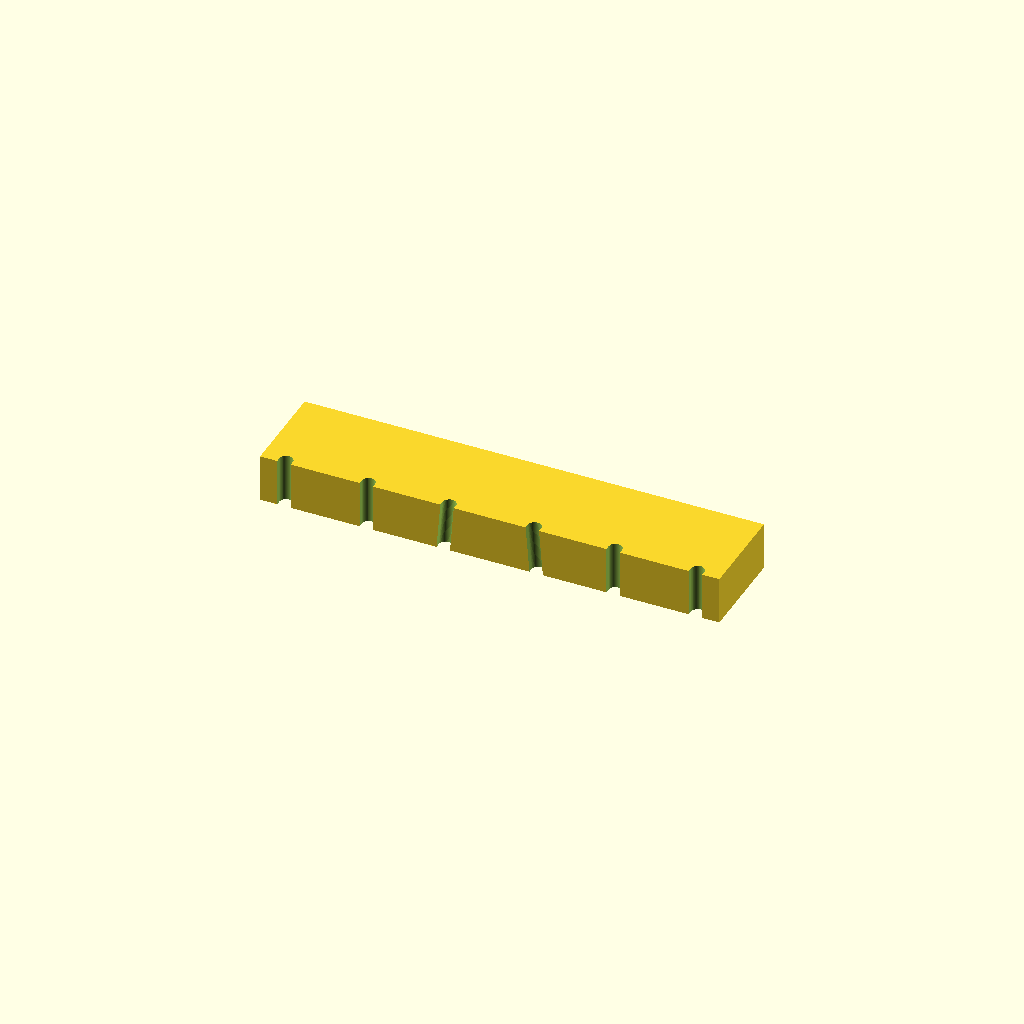
Cell 1: rendered with the file's own defaults.
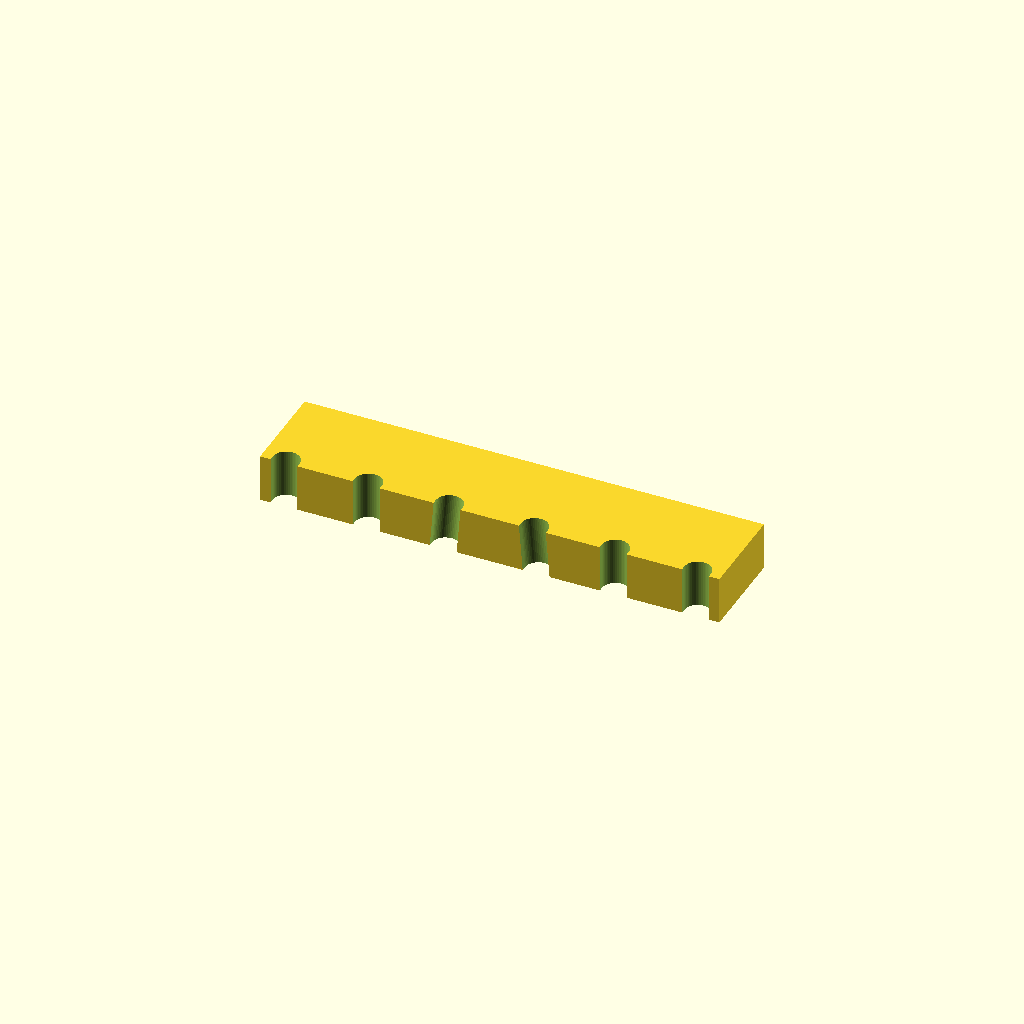
Cell 2 — CordDiameter set to 2.8, the other parameters unchanged.
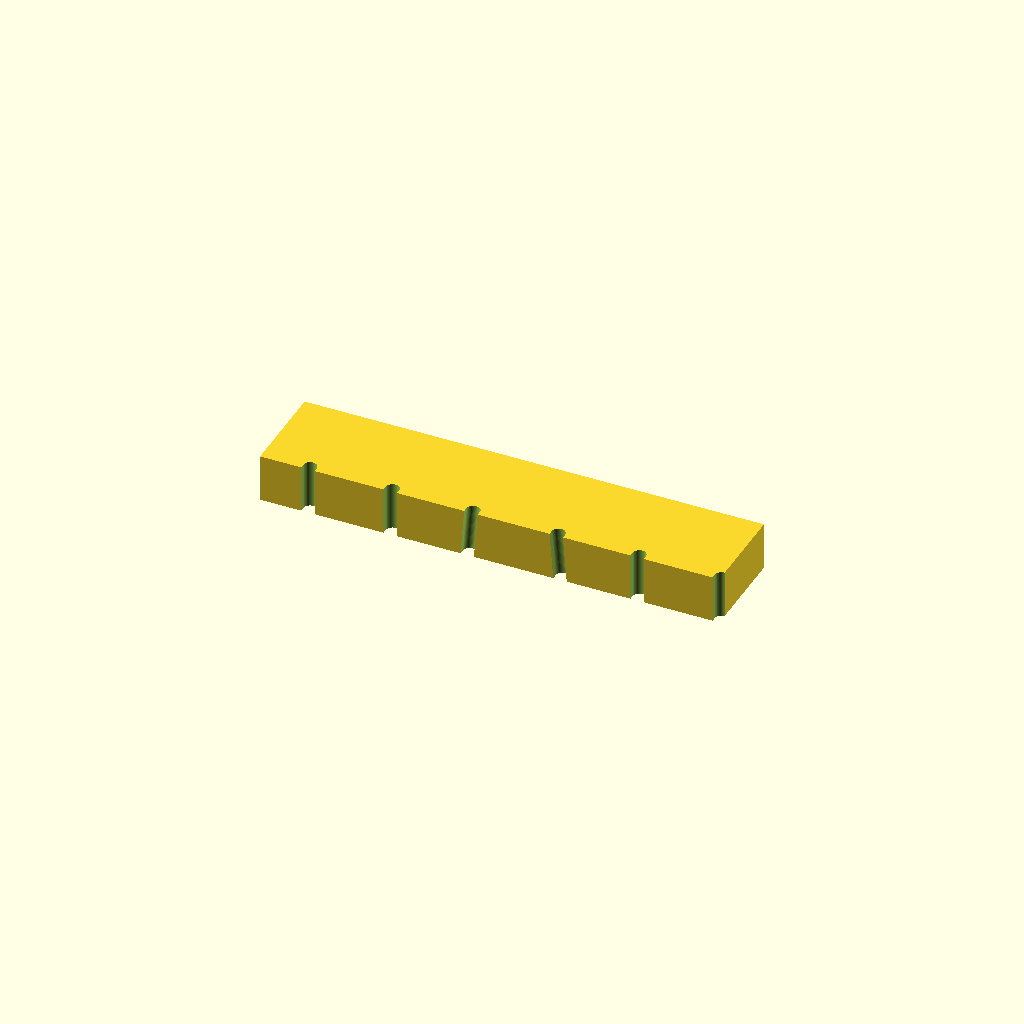
Cell 3: the same model with FirstCordOffset = 5.
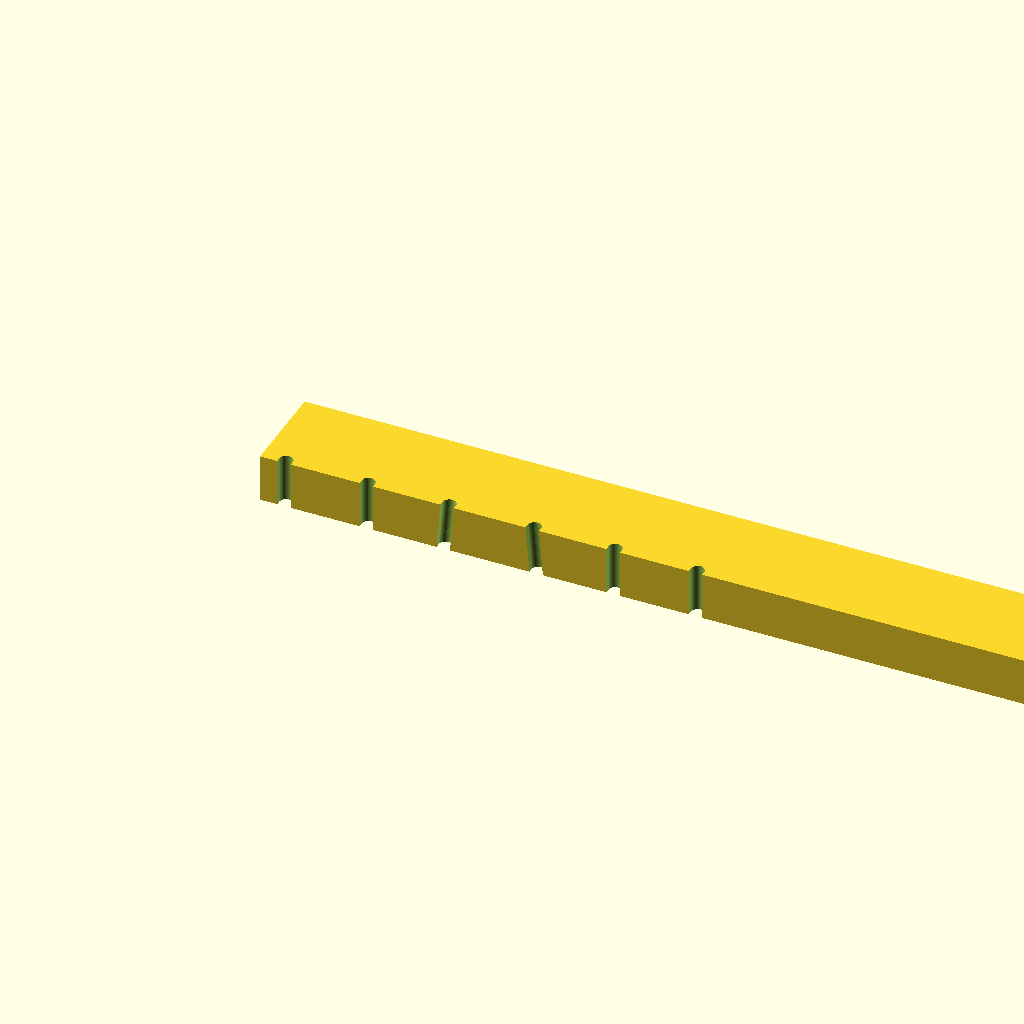
Cell 4: Width = 96 (everything else at default).
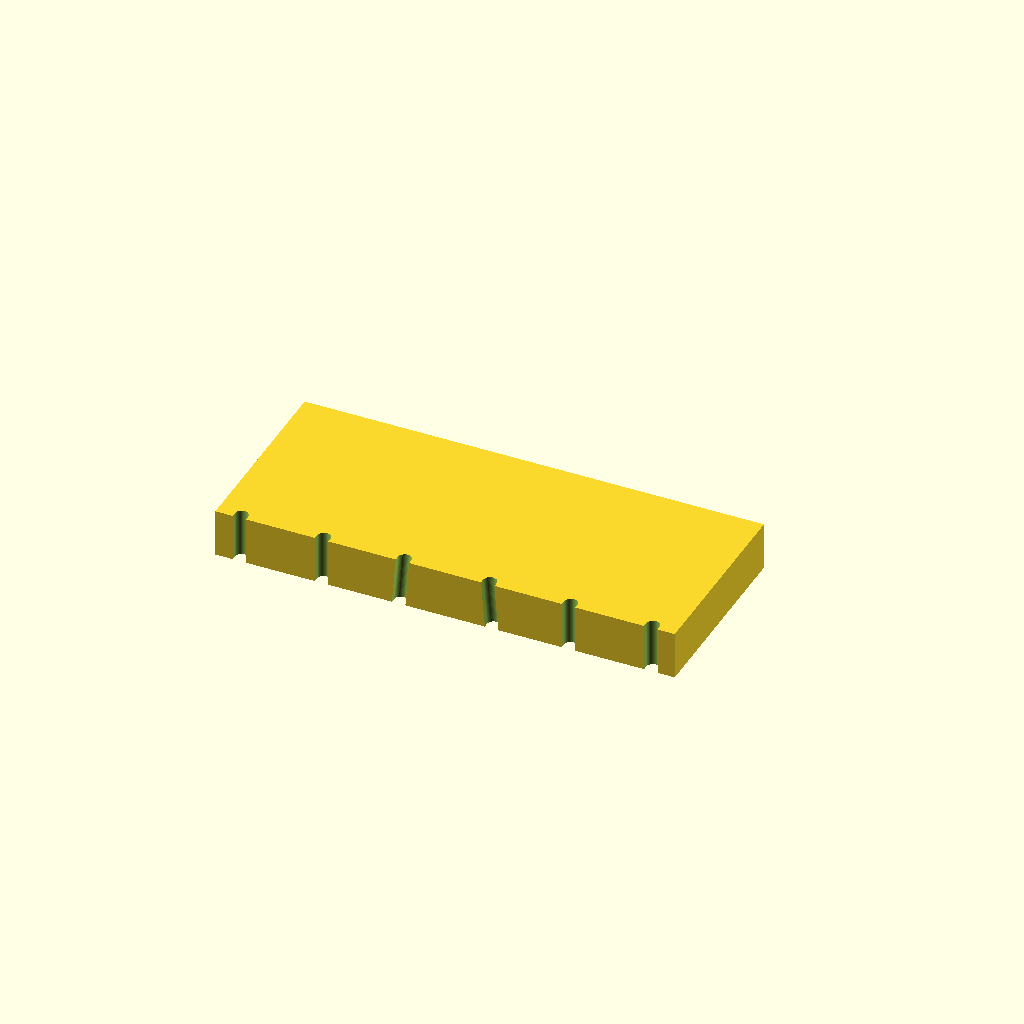
Cell 5: Height = 20 (everything else at default).
All cells are drawn from one camera (rotation 55°, 0°, 25°, orthographic, colour scheme Cornfield), so only the parameter changes between them.
OpenSCAD source file inputs/thingiverse/files/thing-1352801/files/Eyelash.scad:
// DiGiorgio Studant No18 2004
//  Width: 52
//  FirstCordOffset: 4
//  CordStep: 9
// Giannini Estudos Feito a mão
//  Width: 48
//  FirstCordOffset: 2.5
//  CordStep: 8.6


CordDiameter = 1.4;
FirstCordOffset = 2.5;
CordStep = 8.6;
Width = 48;
Height=10;
Depth=5;
TextOffsetX = 14;
TextOffsetZ = 4;
FontSize = 5;
Text = "Rafael";

rotate(a=[90,0,0]){
    difference(){
        cube([Width,Depth,Height]);
        for(d = [0:5]){
            translate([FirstCordOffset+CordStep*d,7,Height-0.5]){
                desv = (d==3 ? 4.5 : (d==2 ? -4.5 : 0));
                rotate(a=[90,0,desv])
                    hull(){
                        cylinder(d=CordDiameter,h=Depth*2,$fn=50);
                        translate([0,2,0]) 
                            cylinder(d=CordDiameter,h=Depth*2,$fn=50);
                    }
            }
        }
        translate([TextOffsetX,0.5,TextOffsetZ])
            rotate(a=[90,0,0])
                linear_extrude(2) 
                    text(Text,FontSize);
    }
}
Parameter table extracted from the source (name, type, default, range or options):
CordDiameter: number, default 1.4
FirstCordOffset: number, default 2.5
CordStep: number, default 8.6
Width: number, default 48
Height: number, default 10
Depth: number, default 5
TextOffsetX: number, default 14
TextOffsetZ: number, default 4
FontSize: number, default 5
Text: string, default "Rafael"
